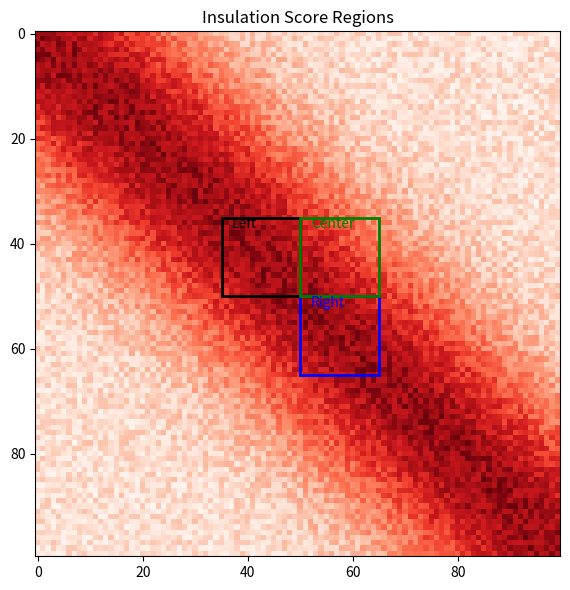

This chart was generated by the following Python code:
import numpy as np
import matplotlib.pyplot as plt
import matplotlib.patches as patches

# Create a toy Hi-C matrix (just a gradient for illustration)
size = 100
matrix = np.random.rand(size, size) * 0.3
for i in range(size):
    for j in range(size):
        matrix[i, j] += np.exp(-((i - j) ** 2) / (2 * 20**2))  # diagonal gradient

# Parameters
locus = 50
radius = 15  # number of bins
l_edge = max(locus - radius, 0)
r_edge = min(locus + radius, size)

# Plotting
fig, ax = plt.subplots(figsize=(6, 6))
im = ax.imshow(matrix, cmap='Reds', origin='upper')

# Left mask (top-left)
left_rect = patches.Rectangle((l_edge, l_edge), locus - l_edge, locus - l_edge,
                              linewidth=2, edgecolor='black', facecolor='none', label='Left')
ax.add_patch(left_rect)

# Right mask (bottom-right)
right_rect = patches.Rectangle((locus, locus), r_edge - locus, r_edge - locus,
                               linewidth=2, edgecolor='blue', facecolor='none', label='Right')
ax.add_patch(right_rect)

# Center mask (off-diagonal rectangle)
center_rect = patches.Rectangle((locus, l_edge), r_edge - locus, locus - l_edge,
                                linewidth=2, edgecolor='green', facecolor='none', label='Center')
ax.add_patch(center_rect)

# Add labels
ax.text(l_edge + 2, l_edge + 2, 'Left', color='black', fontsize=10)
ax.text(locus + 2, locus + 2, 'Right', color='blue', fontsize=10)
ax.text(locus + 2, l_edge + 2, 'Center', color='green', fontsize=10)

ax.set_title('Insulation Score Regions')
plt.tight_layout()
plt.show()
